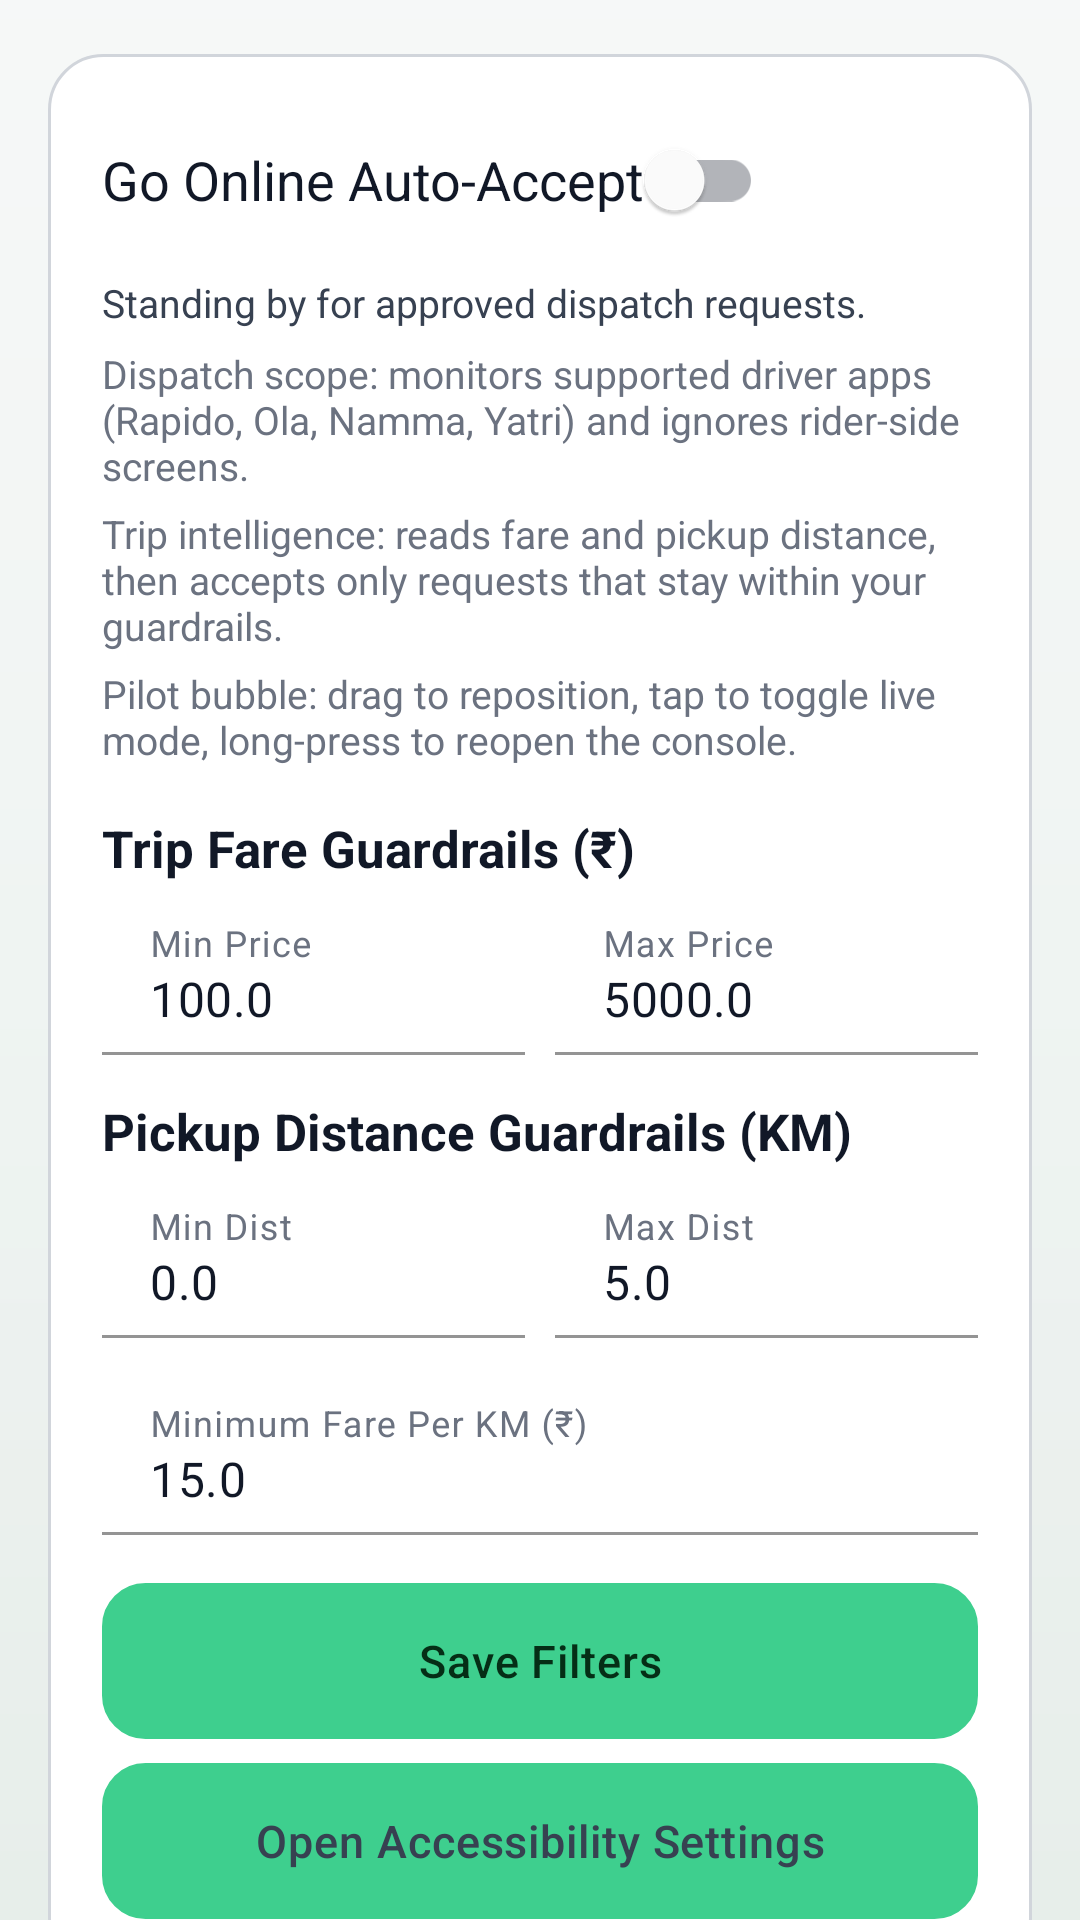

Android layout source for this screen:
<!-- AndroidManifest.xml: application theme Theme.App -->
<!-- res/layout/activity_automation.xml -->
<?xml version="1.0" encoding="utf-8"?>
<androidx.core.widget.NestedScrollView xmlns:android="http://schemas.android.com/apk/res/android"
    android:layout_width="match_parent"
    android:layout_height="match_parent"
    android:background="@drawable/bg_app_gradient"
    android:fillViewport="true">

    <LinearLayout
        android:layout_width="match_parent"
        android:layout_height="wrap_content"
        android:orientation="vertical"
        android:paddingStart="16dp"
        android:paddingTop="18dp"
        android:paddingEnd="16dp"
        android:paddingBottom="28dp">

        <LinearLayout
            android:layout_width="match_parent"
            android:layout_height="wrap_content"
            android:background="@drawable/bg_glass_card"
            android:orientation="vertical"
            android:padding="18dp">

            <com.google.android.material.switchmaterial.SwitchMaterial
                android:id="@+id/masterSwitch"
                android:layout_width="wrap_content"
                android:layout_height="wrap_content"
                android:text="@string/switch_label"
                android:textColor="@color/text_primary"
                android:textSize="18sp" />

            <TextView
                android:id="@+id/statusLabel"
                android:layout_width="match_parent"
                android:layout_height="wrap_content"
                android:layout_marginTop="8dp"
                android:text="@string/status_waiting"
                android:textColor="@color/text_secondary"
                android:textSize="13sp" />

            <TextView
                android:id="@+id/scopeLabel"
                android:layout_width="match_parent"
                android:layout_height="wrap_content"
                android:layout_marginTop="6dp"
                android:text="@string/scope_text"
                android:textColor="@color/text_muted"
                android:textSize="13sp" />

            <TextView
                android:id="@+id/behaviorLabel"
                android:layout_width="match_parent"
                android:layout_height="wrap_content"
                android:layout_marginTop="5dp"
                android:text="@string/behavior_text"
                android:textColor="@color/text_muted"
                android:textSize="13sp" />

            <TextView
                android:id="@+id/overlayHelpLabel"
                android:layout_width="match_parent"
                android:layout_height="wrap_content"
                android:layout_marginTop="5dp"
                android:text="@string/overlay_help_text"
                android:textColor="@color/text_muted"
                android:textSize="13sp" />

            <TextView
                android:id="@+id/priceHeader"
                android:layout_width="wrap_content"
                android:layout_height="wrap_content"
                android:layout_marginTop="16dp"
                android:text="@string/price_range_title"
                android:textColor="@color/text_primary"
                android:textSize="17sp"
                android:textStyle="bold" />

            <LinearLayout
                android:id="@+id/priceLayout"
                android:layout_width="match_parent"
                android:layout_height="wrap_content"
                android:layout_marginTop="4dp"
                android:orientation="horizontal">

                <com.google.android.material.textfield.TextInputLayout
                    style="@style/Widget.App.TextInputLayout"
                    android:layout_width="0dp"
                    android:layout_height="wrap_content"
                    android:layout_weight="1"
                    android:hint="@string/hint_min_price">

                    <com.google.android.material.textfield.TextInputEditText
                        android:id="@+id/minFareInput"
                        android:layout_width="match_parent"
                        android:layout_height="wrap_content"
                        android:inputType="numberDecimal"
                        android:text="100.0"
                        android:textColor="@color/text_primary"
                        android:textColorHint="@color/glass_hint" />
                </com.google.android.material.textfield.TextInputLayout>

                <View
                    android:layout_width="10dp"
                    android:layout_height="match_parent" />

                <com.google.android.material.textfield.TextInputLayout
                    style="@style/Widget.App.TextInputLayout"
                    android:layout_width="0dp"
                    android:layout_height="wrap_content"
                    android:layout_weight="1"
                    android:hint="@string/hint_max_price">

                    <com.google.android.material.textfield.TextInputEditText
                        android:id="@+id/maxFareInput"
                        android:layout_width="match_parent"
                        android:layout_height="wrap_content"
                        android:inputType="numberDecimal"
                        android:text="5000.0"
                        android:textColor="@color/text_primary"
                        android:textColorHint="@color/glass_hint" />
                </com.google.android.material.textfield.TextInputLayout>
            </LinearLayout>

            <TextView
                android:id="@+id/distanceHeader"
                android:layout_width="wrap_content"
                android:layout_height="wrap_content"
                android:layout_marginTop="14dp"
                android:text="@string/distance_range_title"
                android:textColor="@color/text_primary"
                android:textSize="17sp"
                android:textStyle="bold" />

            <LinearLayout
                android:id="@+id/distanceLayout"
                android:layout_width="match_parent"
                android:layout_height="wrap_content"
                android:layout_marginTop="4dp"
                android:orientation="horizontal">

                <com.google.android.material.textfield.TextInputLayout
                    style="@style/Widget.App.TextInputLayout"
                    android:layout_width="0dp"
                    android:layout_height="wrap_content"
                    android:layout_weight="1"
                    android:hint="@string/hint_min_distance">

                    <com.google.android.material.textfield.TextInputEditText
                        android:id="@+id/minDistanceInput"
                        android:layout_width="match_parent"
                        android:layout_height="wrap_content"
                        android:inputType="numberDecimal"
                        android:text="0.0"
                        android:textColor="@color/text_primary"
                        android:textColorHint="@color/glass_hint" />
                </com.google.android.material.textfield.TextInputLayout>

                <View
                    android:layout_width="10dp"
                    android:layout_height="match_parent" />

                <com.google.android.material.textfield.TextInputLayout
                    style="@style/Widget.App.TextInputLayout"
                    android:layout_width="0dp"
                    android:layout_height="wrap_content"
                    android:layout_weight="1"
                    android:hint="@string/hint_max_distance">

                    <com.google.android.material.textfield.TextInputEditText
                        android:id="@+id/maxDistanceInput"
                        android:layout_width="match_parent"
                        android:layout_height="wrap_content"
                        android:inputType="numberDecimal"
                        android:text="5.0"
                        android:textColor="@color/text_primary"
                        android:textColorHint="@color/glass_hint" />
                </com.google.android.material.textfield.TextInputLayout>
            </LinearLayout>

            <com.google.android.material.textfield.TextInputLayout
                android:id="@+id/minFarePerKmLayout"
                style="@style/Widget.App.TextInputLayout"
                android:layout_width="match_parent"
                android:layout_height="wrap_content"
                android:layout_marginTop="12dp"
                android:hint="@string/hint_min_fare_per_km">

                <com.google.android.material.textfield.TextInputEditText
                    android:id="@+id/minFarePerKmInput"
                    android:layout_width="match_parent"
                    android:layout_height="wrap_content"
                    android:inputType="numberDecimal"
                    android:text="15.0"
                    android:textColor="@color/text_primary"
                    android:textColorHint="@color/glass_hint" />
            </com.google.android.material.textfield.TextInputLayout>

            <Button
                android:id="@+id/saveButton"
                style="@style/Widget.App.Button.Glossy"
                android:layout_width="match_parent"
                android:layout_height="wrap_content"
                android:layout_marginTop="16dp"
                android:text="@string/save_filters" />

            <Button
                android:id="@+id/openAccessibilityButton"
                style="@style/Widget.App.Button.Ghost"
                android:layout_width="match_parent"
                android:layout_height="wrap_content"
                android:layout_marginTop="8dp"
                android:text="@string/open_accessibility" />
        </LinearLayout>

        <include
            layout="@layout/view_primary_tabs"
            android:layout_width="match_parent"
            android:layout_height="wrap_content"
            android:layout_marginTop="12dp" />
    </LinearLayout>
</androidx.core.widget.NestedScrollView>
<!-- res/layout/view_primary_tabs.xml (included above) -->
<?xml version="1.0" encoding="utf-8"?>
<HorizontalScrollView xmlns:android="http://schemas.android.com/apk/res/android"
    android:layout_width="match_parent"
    android:layout_height="wrap_content"
    android:background="@drawable/bg_glass_card"
    android:fillViewport="true"
    android:overScrollMode="never"
    android:padding="8dp"
    android:scrollbars="none">

    <LinearLayout
        android:layout_width="wrap_content"
        android:layout_height="wrap_content"
        android:orientation="horizontal">

        <Button
            android:id="@+id/tabCoreButton"
            style="@style/Widget.App.Button.Tab"
            android:layout_width="wrap_content"
            android:layout_height="wrap_content"
            android:text="@string/tab_core" />

        <View
            android:layout_width="6dp"
            android:layout_height="match_parent" />

        <Button
            android:id="@+id/tabAutomationButton"
            style="@style/Widget.App.Button.Tab"
            android:layout_width="wrap_content"
            android:layout_height="wrap_content"
            android:text="@string/tab_automation" />

        <View
            android:layout_width="6dp"
            android:layout_height="match_parent" />

        <Button
            android:id="@+id/tabProfileButton"
            style="@style/Widget.App.Button.Tab"
            android:layout_width="wrap_content"
            android:layout_height="wrap_content"
            android:text="@string/tab_profile" />
    </LinearLayout>
</HorizontalScrollView>
<!-- resources referenced by this layout -->
<resources>
  <color name="glass_hint">#6B7280</color>
  <color name="text_muted">#6B7280</color>
  <color name="text_primary">#111827</color>
  <color name="text_secondary">#374151</color>
  <!-- drawable bg_glass_card (drawable) -->
  <?xml version="1.0" encoding="utf-8"?>
  <layer-list xmlns:android="http://schemas.android.com/apk/res/android">
      <item>
          <shape android:shape="rectangle">
              <corners android:radius="18dp" />
              <solid android:color="@color/glass_surface_base" />
              <stroke
                  android:width="1dp"
                  android:color="@color/glass_border" />
          </shape>
      </item>
  </layer-list>
  <string name="behavior_text">Trip intelligence: reads fare and pickup distance, then accepts only requests that stay within your guardrails.</string>
  <string name="distance_range_title">Pickup Distance Guardrails (KM)</string>
  <string name="hint_max_distance">Max Dist</string>
  <string name="hint_max_price">Max Price</string>
  <string name="hint_min_distance">Min Dist</string>
  <string name="hint_min_fare_per_km">Minimum Fare Per KM (₹)</string>
  <string name="hint_min_price">Min Price</string>
  <string name="open_accessibility">Open Accessibility Settings</string>
  <string name="overlay_help_text">Pilot bubble: drag to reposition, tap to toggle live mode, long-press to reopen the console.</string>
  <string name="price_range_title">Trip Fare Guardrails (₹)</string>
  <string name="save_filters">Save Filters</string>
  <string name="scope_text">Dispatch scope: monitors supported driver apps (Rapido, Ola, Namma, Yatri) and ignores rider-side screens.</string>
  <string name="status_waiting">Standing by for approved dispatch requests.</string>
  <string name="switch_label">Go Online Auto-Accept</string>
  <string name="tab_automation">Control</string>
  <string name="tab_core">Core</string>
  <string name="tab_profile">Profile</string>
  <style name="Widget.App.Button.Tab" parent="Widget.App.Button.Ghost">
          <item name="android:textAllCaps">false</item>
          <item name="android:textSize">13sp</item>
          <item name="android:paddingTop">10dp</item>
          <item name="android:paddingBottom">10dp</item>
          <item name="android:paddingStart">14dp</item>
          <item name="android:paddingEnd">14dp</item>
          <item name="android:minHeight">48dp</item>
          <item name="android:minWidth">88dp</item>
      </style>
  <color name="app_bg_start">#F4F7F6</color>
  <color name="app_bg_mid">#EEF3F1</color>
  <color name="app_bg_end">#E7EEEA</color>
  <color name="glass_surface_base">#FFFFFFFF</color>
  <color name="glass_border">#D1D5DB</color>
  <color name="on_primary">#052E16</color>
  <color name="glass_input_fill">#FFFFFFFF</color>
  <color name="glass_input_stroke">#CBD5E1</color>
  <style name="ShapeAppearanceOverlayAppRoundedField">
          <item name="cornerFamily">rounded</item>
          <item name="cornerSize">16dp</item>
      </style>
  <style name="TextAppearance.App.Hint" parent="TextAppearance.MaterialComponents.Caption">
          <item name="android:textColor">@color/glass_hint</item>
          <item name="android:fontFamily">sans-serif-medium</item>
      </style>
  <color name="ios_primary">#3ECF8E</color>
  <color name="ios_primary_dark">#2FB97A</color>
  <color name="ios_accent">#0F172A</color>
  <style name="Widget.App.GlassCard" parent="Widget.MaterialComponents.CardView">
          <item name="cardBackgroundColor">@android:color/transparent</item>
          <item name="cardElevation">0dp</item>
          <item name="strokeColor">@android:color/transparent</item>
      </style>
</resources>
